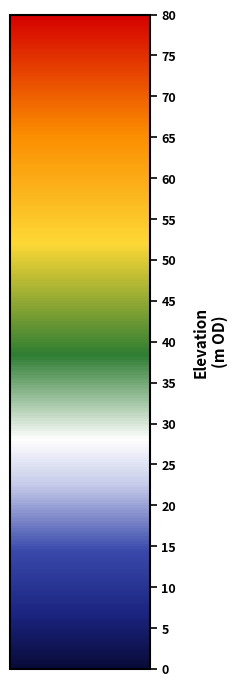

Recreate this plot in Python.
import os
import numpy as np
import matplotlib.pyplot as plt
import matplotlib.colors as mcolors

base_dir = r"C:\Users\USER\Documents\GIS\UK_Holderness_Coastal_Erosion"
output_dir = os.path.join(base_dir, "04_Final_Maps")
os.makedirs(output_dir, exist_ok=True)

# Custom Colormap: Deep Blue/Navy (0m) -> Lavender (12m) -> White (25m) -> Green (40m) -> Yellow (60m) -> Red (80m)
colors_os = [
    (0.00, "#080b38"), # 0m
    (0.08, "#1a237e"), # 5m
    (0.18, "#3949ab"), # 12m
    (0.28, "#c5cae9"), # 20m
    (0.35, "#ffffff"), # 25m
    (0.48, "#2e7d32"), # 40m
    (0.65, "#fdd835"), # 55m
    (0.82, "#fb8c00"), # 65m
    (1.00, "#d50000")  # 80m
]
cmap_os = mcolors.LinearSegmentedColormap.from_list("Holderness_Elevation_Ramp", colors_os, N=256)
norm_os = mcolors.Normalize(vmin=0, vmax=80)

# Create tall slim standalone colorbar with transparent background
fig, ax = plt.subplots(figsize=(1.8, 8.5), dpi=300)
fig.patch.set_alpha(0.0)
ax.patch.set_alpha(0.0)

# Setup colorbar
sm = plt.cm.ScalarMappable(cmap=cmap_os, norm=norm_os)
sm.set_array([])

cbar = plt.colorbar(sm, cax=ax, orientation='vertical', ticks=np.arange(0, 85, 5))
cbar.set_label("Elevation\n(m OD)", fontsize=11, fontweight='bold', labelpad=12, family='sans-serif', color='black')
cbar.ax.tick_params(labelsize=9, length=5, width=1.2, colors='black', direction='out')
for label in cbar.ax.get_yticklabels():
    label.set_fontweight('bold')

# Black neatline around colorbar
cbar.outline.set_edgecolor('black')
cbar.outline.set_linewidth(1.5)

out_png = os.path.join(output_dir, "Holderness_Elevation_Colorbar_Legend.png")
plt.savefig(out_png, dpi=300, transparent=True, bbox_inches='tight')
plt.close(fig)
print(f"Generated standalone colorbar: {out_png}")
